Run: headless pygame with SDL's dummy video driver; simulated clock (each Clock.tick advances the game by its frame time, no real sleeping); random seed 0; keys injected as events and as key.get_pressed() state; no mouse input.
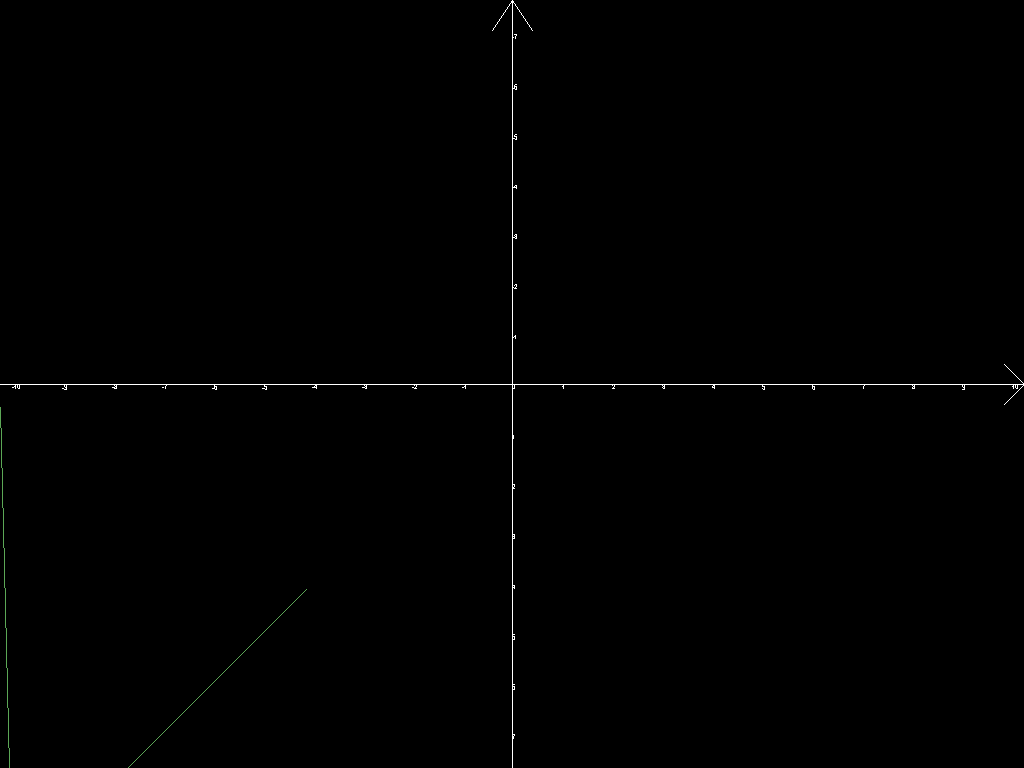
Frame 1 of 4 · flips 1–60 · no input
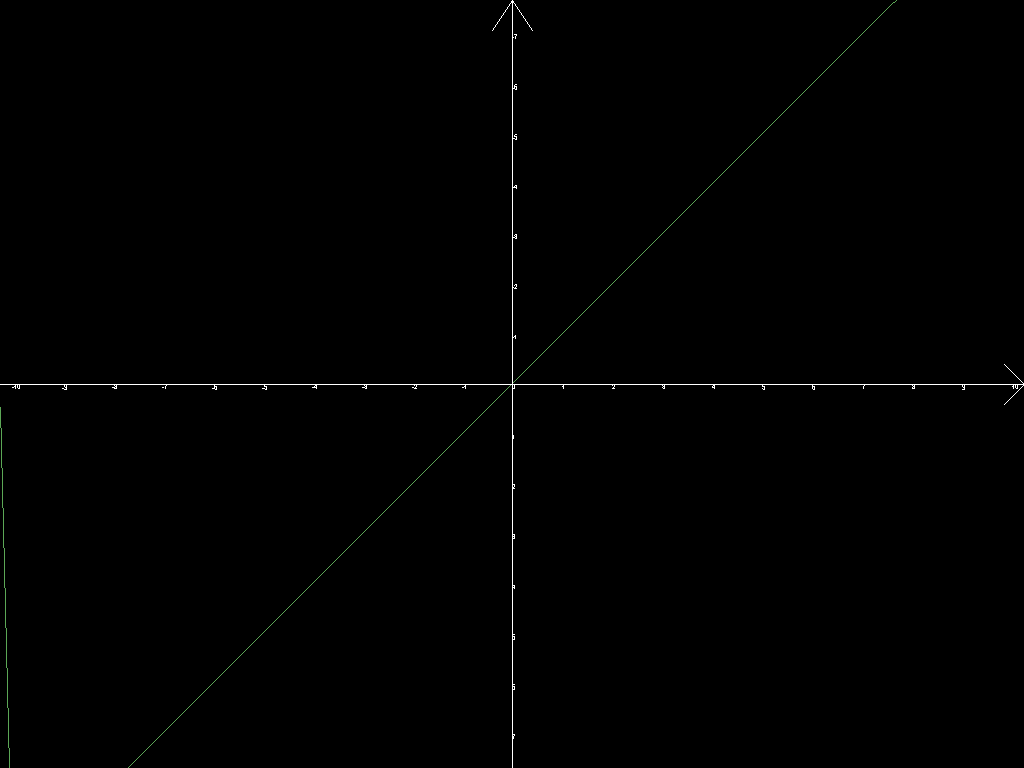
Frame 2 of 4 · flips 61–180 · tapped SPACE, RETURN · held RIGHT (→), D
Frame 3 of 4 · flips 181–300 · held DOWN (↓), S · screen unchanged from frame 2, image omitted
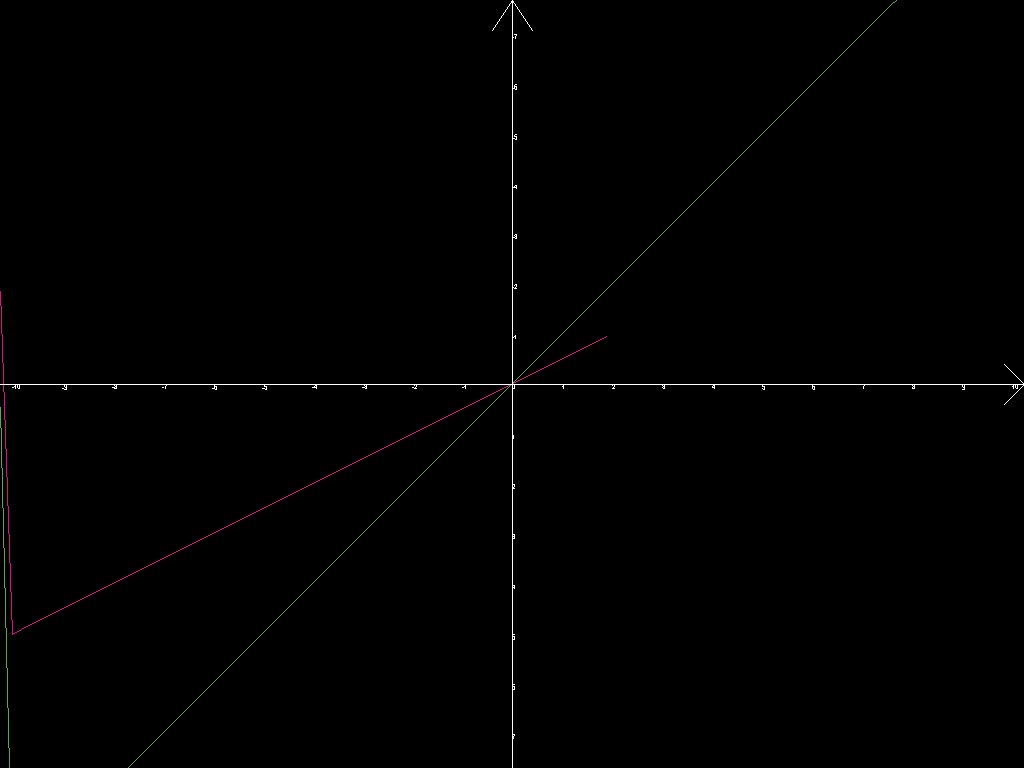
Frame 4 of 4 · flips 301–420 · held LEFT (←), A, UP (↑), W

The pygame program that drew these frames:

import pygame,random,math
# A program that draws a function
# Some basic settings
PRECISION = 0.1
WIDTH,HEIGHT = 1024,768
SCALE = 50
BG_COLOR = (0,0,0)
START_X = 0-WIDTH//SCALE//2
AXIS_COLOR = (225,225,225)
pointColor = (92,167,86)
LINE_COLOR = (random.randint(0,225),random.randint(0,225),random.randint(0,225))
ORIG_POINT = (WIDTH//2,HEIGHT//2)
# FUNCTION: draw a point
def disText(text,scr,x,y,font,color):
	print(text)
	textSurface = font.render(text,False,color)
	screen.blit(textSurface,(x,y))
def draw_point(screen,c,x,y):
	nx = int(ORIG_POINT[0]+x*SCALE)
	ny = int(ORIG_POINT[1]+y*SCALE)
	global lastx,lasty
	# print(nx,ny)
	pygame.draw.line(screen,pointColor,(lastx,lasty),(nx,ny))
	lastx,lasty = nx,ny
	return

def cal(x,fn):
	if fn == 0:
		return 0-x
	elif fn == 1:
		return 0-x*0.5
	elif fn == 2:
		return 0-math.cos(x)
	elif fn == 3:
		return 0-x**2
	else:
		return None

# init
curX = START_X
pygame.init()
screen = pygame.display.set_mode((WIDTH,HEIGHT))
clock = pygame.time.Clock()
screen.fill(BG_COLOR)
fontScore =  pygame.font.Font(None,10)
fn = 0
lastx,lasty = START_X,cal(curX,fn)
while True:
	for event in pygame.event.get():
		if event.type == pygame.QUIT:
			pygame.quit()
		elif event.type == pygame.KEYDOWN:
			if event.key == pygame.K_a:
				curX = START_X
				fn = (fn+1)%4
				lastx,lasty = START_X,cal(curX,fn)
				pointColor = (random.randint(0,255),random.randint(0,255),random.randint(0,255))
	# screen.fill(BG_COLOR)
	for n in range(-50,50):
		nx = int(ORIG_POINT[0]+n*SCALE)
		ny = int(ORIG_POINT[1]+n*SCALE)
		disText(str(n),screen,nx,HEIGHT//2,fontScore,(255,255,255))
		disText(str(n),screen,WIDTH//2,ny,fontScore,(255,255,255))
	pygame.draw.line(screen,(255,255,255),(0,HEIGHT//2),(WIDTH,HEIGHT//2))
	pygame.draw.line(screen,(255,255,255),(WIDTH//2,0),(WIDTH//2,HEIGHT))
	pygame.draw.line(screen,(255,255,255),(WIDTH//2-20,30),(WIDTH//2,0))
	pygame.draw.line(screen,(255,255,255),(WIDTH//2+20,30),(WIDTH//2,0))
	pygame.draw.line(screen,(255,255,255),(WIDTH-20,HEIGHT//2+20),(WIDTH,HEIGHT//2))
	pygame.draw.line(screen,(255,255,255),(WIDTH-20,HEIGHT//2-20),(WIDTH,HEIGHT//2))
	curY = cal(curX,fn)
	print(curX,curY)
	draw_point(screen,pointColor,curX,curY)
	curX+=PRECISION
	pygame.display.update()
	# clock.tick(60)
